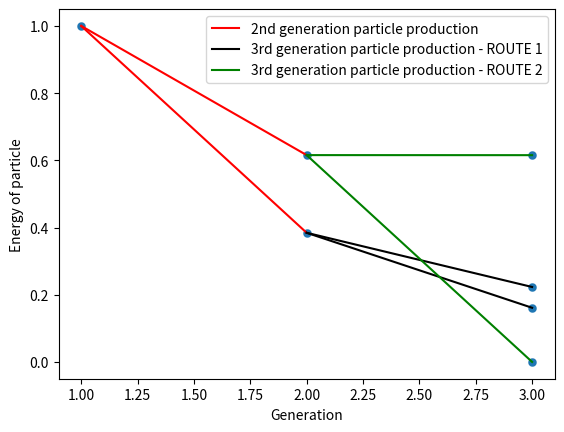

Python code for this plot: (Note: this script raises an exception after producing the figure.)
# -*- coding: utf-8 -*-
"""
Created on Sun Sep 22 00:35:39 2019

[redacted]
"""


import random
import numpy as np
import matplotlib.pyplot as plt

#LEVEL 1

rho_in = [1, 'p_x', 'p_y', 'p_z'] #E=1
#format = [Energy of particle, x_momentum, y_mometum, z_momentum]

E = float(rho_in[0])
E_a = random.random()
E_b = 1 - E_a

z_a = E_a/E
z_b = E_b/E

theta_a = random.uniform(0,(np.pi)/2)
theta_b = random.uniform(0,(np.pi)/2) #ALERT! -  CHECK RANGE FOR THETA_B IN 2D (2PI IR JUST PI OR PI-THETA_A)

#LEVEL2/3 for E_a

E_c = random.uniform(0,E_a)
E_d = E_a - E_c

theta_c = random.uniform(0,(np.pi)/2)
theta_d = random.uniform(0,(np.pi)/2)

z_ca = E_c/E_a
z_da = E_d/E_a

#LEVEL2/3 for E_b

E_e = random.uniform(0,E_b)
E_f = E_b - E_e

theta_e = random.uniform(0,(np.pi)/2)
theta_f = random.uniform(0,(np.pi)/2)

z_eb = E_e/E_b
z_fb = E_f/E_b



#PLOTTING TREE DIAGRAM


en_1 = [E,E_a]
x_c1 = [1,2]
plt.plot(x_c1,en_1, color = 'red')

en_2 = [E,E_b]
x_c2 = [1,2]
plt.plot(x_c2,en_2, color = 'red', label = '2nd generation particle production')

en_3 = [E_a,E_c]
x_c3 = [2,3]
plt.plot(x_c3,en_3 , color = 'black', label = '3rd generation particle production - ROUTE 1')

en_4 = [E_a,E_d]
x_c4 = [2,3]
plt.plot(x_c4,en_4, color = 'black')

en_5 = [E_b,E_e]
x_c5 = [2,3]
plt.plot(x_c5,en_5, color = 'green', label = '3rd generation particle production - ROUTE 2' )

en_6 = [E_b,E_f]
x_c6 = [2,3]
plt.plot(x_c6,en_6, color = 'green')

plt.xlabel('Generation')
plt.ylabel('Energy of particle')

        #SCATTER GRAPH FOR CLEARER VISUALISATION
Energies = [E, E_a, E_b, E_c, E_d, E_e, E_f]
x_coords = [1, 2, 2, 3, 3, 3, 3]

plt.scatter(x_coords, Energies, linewidth = 0.1)


plt.legend()
plt.show()

#print(E_c+E_d+E_e+E_f)


#OUTPUT 4-MOMENTUM VECTOR CALCULATION:

Gen3_Energies = [E_c,E_d,E_e,E_f]

print('These are the energies for the third generation of partons.')
print('Assume that these are the options available for the observed partons:')
print(E_c,',',E_d,',',E_e,',',E_f)




z_test = []
theta_test = []

i = 0
while i<1:
        
    s = int(input('Enter the last four digits of the parton energy value you wish to study, here (copy paste from list above): '))
    #print(s)
    t = str(s)
    #print(t)
    Ec_str = str(E_c)
    Ed_str = str(E_d)
    Ee_str = str(E_e)
    Ef_str = str(E_f)
    
    str_list = [Ec_str,Ed_str,Ee_str,Ef_str]
    
    if t == Ec_str[-4:]:
        z_test.append(z_ca)
        print('\n This is the energy of the parton:  ', E_c)
        print(' This is the associated z: ', z_ca)
        print('This is the angle associated, theta: ', theta_c )
        theta_test.append(theta_c)
        print('\n Now that you know the value of z and theta, please proceed with an algorithm to calculate the kinematics of the parton')
        i = i+1
            
    if t == Ed_str[-4:]:
        z_test.append(z_da)
        print('\n This is the energy of the parton:  ', E_d)
        print(' This is the associated z: ', z_da)
        print('This is the angle associated, theta: ', theta_d )
        theta_test.append(theta_d)
        print('\n Now that you know the value of z and theta, please proceed with an algorithm to calculate the kinematics of the parton')
        i = i+1
            
    if t == Ee_str[-4:]:
        z_test.append(z_eb)
        print('\n This is the energy of the parton:  ', E_e)
        print(' This is the associated z', z_eb)
        print('This is the angle associated, theta: ', theta_e )
        theta_test.append(theta_e)
        print('\n Now that you know the value of z and theta, please proceed with an algorithm to calculate the kinematics of the parton')
        i = i+1
            
    if t == Ef_str[-4:]:
        z_test.append(z_fb)
        print('\n This is the energy of the parton:  ', E_f)
        print('This is the associated z', z_fb)
        print('This is the angle associated, theta :', theta_f )
        theta_test.append(theta_f)
        print('\n Now that you know the value of z and theta, please proceed to calculate whether or not this is an acceptable parton splitting event')
        i = i+1
            
    else: 
        for m in str_list:
            if t!= m:
                pass
        print('\n Please cross-check and re-enter the value you wish to observe. \n NOTE: If you have already received the calculated values for z and theta above, ignore the message above')
        i = i+0
   

print('\n z value , theta value : ', z_test,' , ',theta_test)         

q = []


for z in z_test:
    if 0.36788<z<1 :
        q.append(z)
        
for h in theta_test:
    if 0.5779<h<((np.pi)/2):
        q.append(h)
        
if len(q) == 2:
    print('Event accepted')
    
    
else:
    print('Event rejected ')
    
    
    

    
    
        

        
        